Run: headless pygame with SDL's dummy video driver; simulated clock (each Clock.tick advances the game by its frame time, no real sleeping); random seed 0; keys injected as events and as key.get_pressed() state; no mouse input.
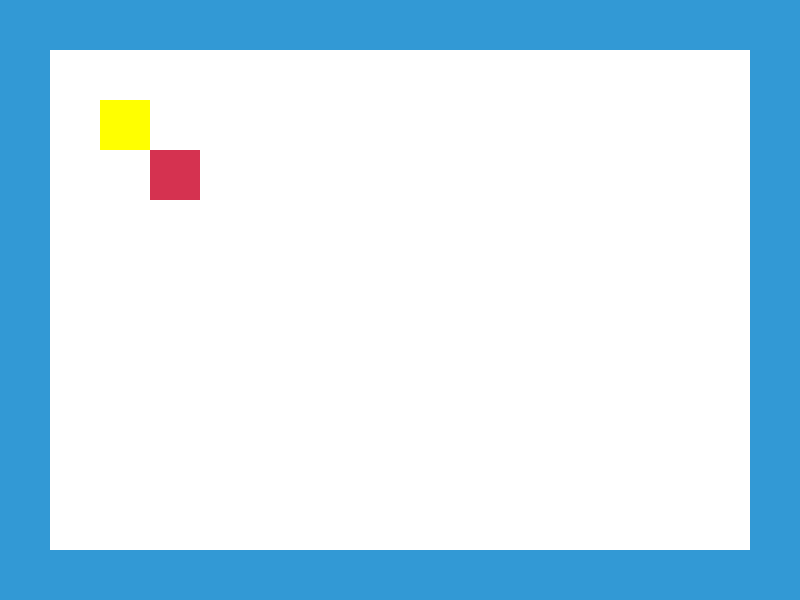
Frame 1 of 4 · flips 1–60 · no input
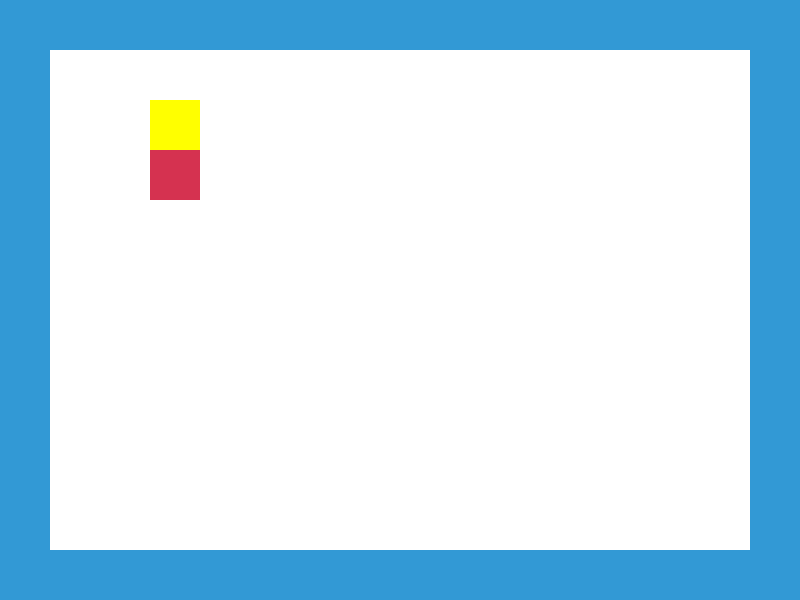
Frame 2 of 4 · flips 61–180 · tapped SPACE, RETURN · held RIGHT (→), D
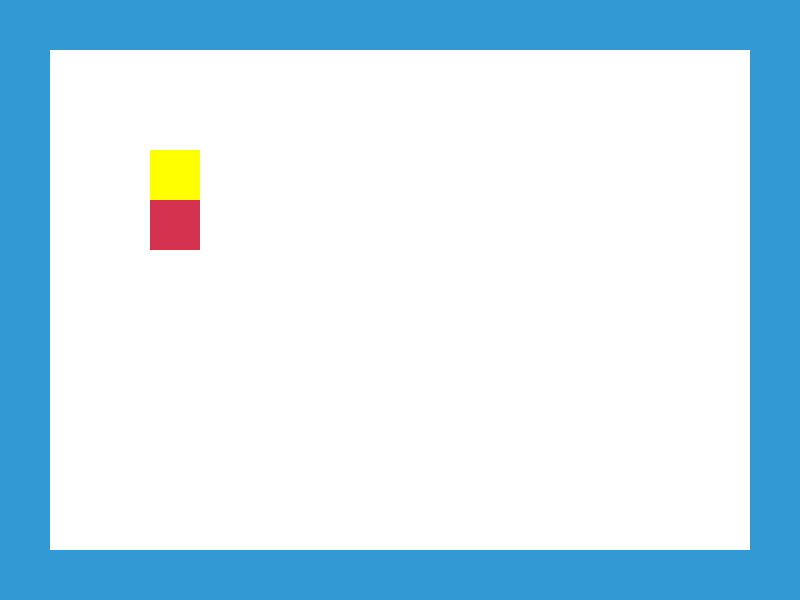
Frame 3 of 4 · flips 181–300 · held DOWN (↓), S
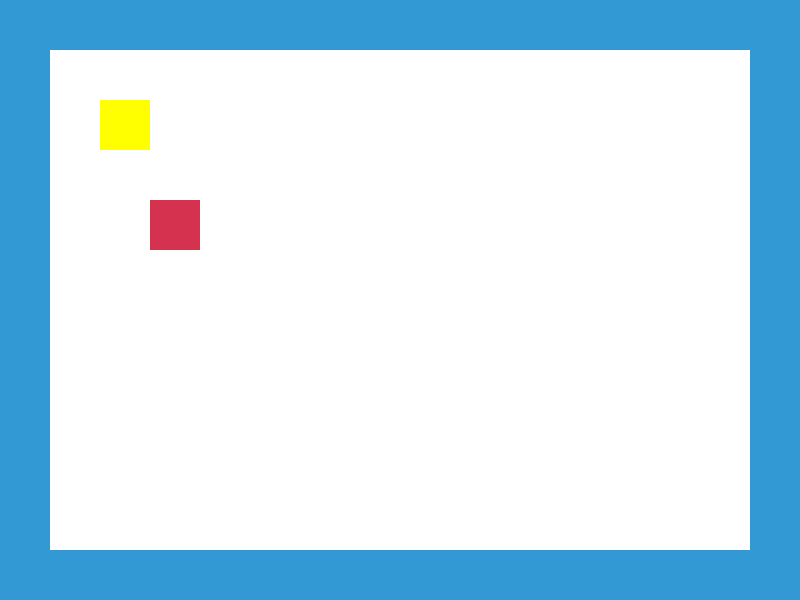
Frame 4 of 4 · flips 301–420 · held LEFT (←), A, UP (↑), W

The pygame program that drew these frames:

# 导入必要的库
import pygame

# 定义游戏中用到的颜色
WHITE = (255, 255, 255)
BLACK = (0, 0, 0)
BLUE = (50, 153, 213)
YELLOW = (255, 255, 0)
RED = (213, 50, 80)

# 定义方格的大小和游戏界面的大小
BLOCK_SIZE = 50
SCREEN_WIDTH = 16 * BLOCK_SIZE
SCREEN_HEIGHT = 12 * BLOCK_SIZE

# 定义游戏地图
MAP = [
    "wwwwwwwwwwwwwwww",
    "w              w",
    "w              w",
    "w              w",
    "w              w",
    "w              w",
    "w              w",
    "w              w",
    "w              w",
    "w              w",
    "w              w",
    "wwwwwwwwwwwwwwww",
]

# 定义游戏中的角色


class Player():
    def __init__(self, x, y):
        self.x = x
        self.y = y

    def move(self, dx, dy):
        if MAP[self.y+dy][self.x+dx] == " ":
            self.x += dx
            self.y += dy

    def draw(self, screen):
        pygame.draw.rect(screen, YELLOW, (self.x*BLOCK_SIZE,
                         self.y*BLOCK_SIZE, BLOCK_SIZE, BLOCK_SIZE))


class Box():
    def __init__(self, x, y):
        self.x = x
        self.y = y

    def move(self, dx, dy):
        if MAP[self.y+dy][self.x+dx] == " ":
            self.x += dx
            self.y += dy

    def draw(self, screen):
        pygame.draw.rect(screen, RED, (self.x*BLOCK_SIZE,
                         self.y*BLOCK_SIZE, BLOCK_SIZE, BLOCK_SIZE))


# 初始化 Pygame
pygame.init()

# 创建游戏窗口和标题
screen = pygame.display.set_mode((SCREEN_WIDTH, SCREEN_HEIGHT))
pygame.display.set_caption("Push Box Game")

# 创建游戏时钟
clock = pygame.time.Clock()

# 创建角色和箱子
player = Player(2, 2)
box = Box(3, 3)

# 游戏循环
running = True
while running:
    # 处理事件
    for event in pygame.event.get():
        if event.type == pygame.QUIT:
            running = False
        elif event.type == pygame.KEYDOWN:
            if event.key == pygame.K_LEFT:
                player.move(-1, 0)
                if player.x == box.x & player.y == box.y:
                    box.move(-1, 0)
            elif event.key == pygame.K_RIGHT:
                player.move(1, 0)
                if player.x == box.x & player.y == box.y:
                    box.move(1, 0)
            elif event.key == pygame.K_UP:
                player.move(0, -1)
                if player.x == box.x & player.y == box.y:
                    box.move(0, -1)
            elif event.key == pygame.K_DOWN:
                player.move(0, 1)
                if player.x == box.x & player.y == box.y:
                    box.move(0, 1)

    # 绘制游戏界面
    screen.fill(WHITE)
    for y, row in enumerate(MAP):
        for x, col in enumerate(row):
            if col == "w":
                pygame.draw.rect(screen, BLUE, (x*BLOCK_SIZE,
                                 y*BLOCK_SIZE, BLOCK_SIZE, BLOCK_SIZE))
    player.draw(screen)
    box.draw(screen)

    # 更新屏幕显示
    pygame.display.flip()

    # 控制游戏帧率
    clock.tick(60)

# 退出 Pygame
pygame.quit()
